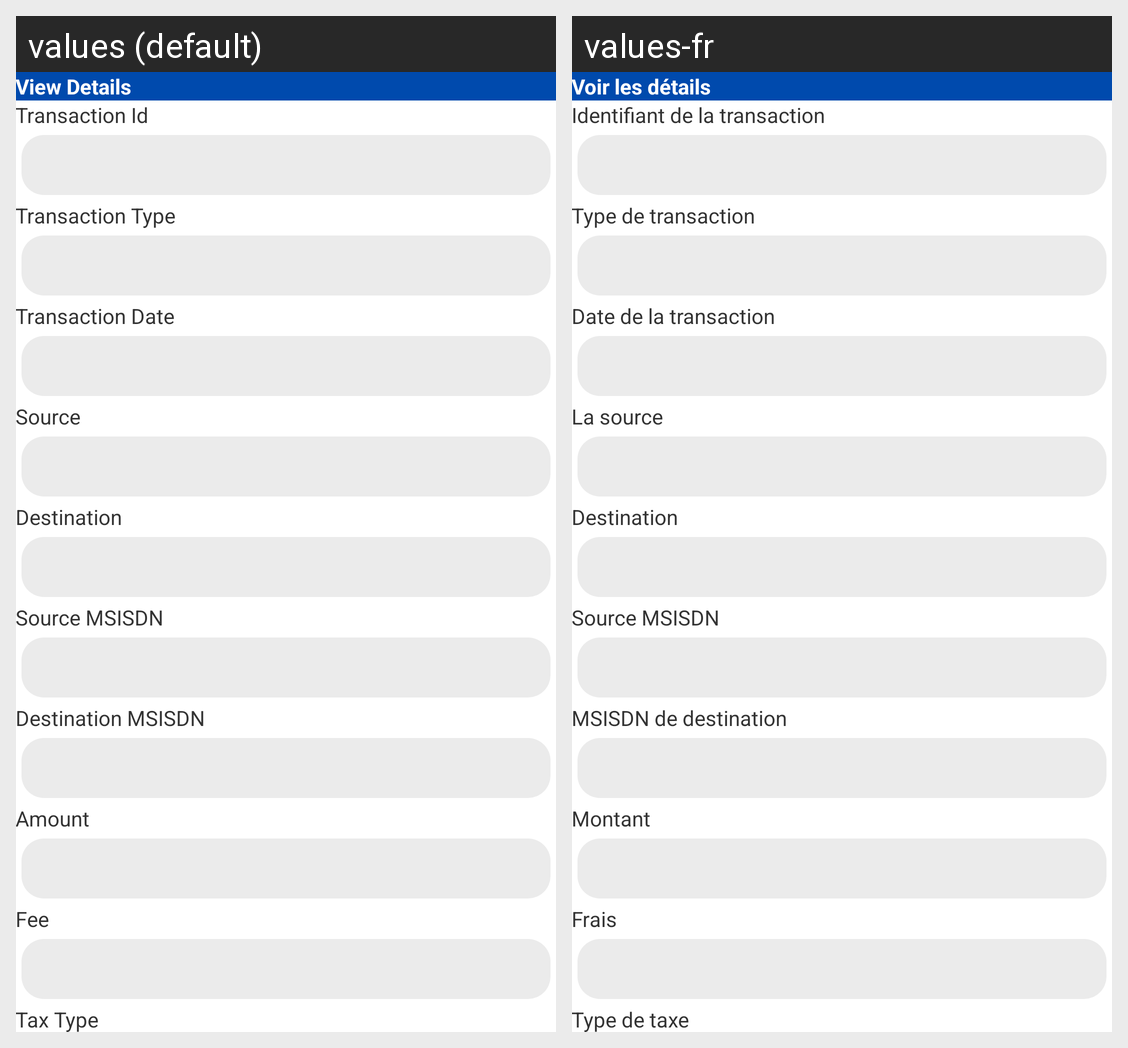

The same Android screen rendered under two of its app's locales, left to right. List the strings drawn on it with the default value and each locale's translation.
Android screen res/layout/dialog_view_trans_details.xml rendered under 2 locales, left to right: values (default), values-fr. Device: Nexus 5 (rendered at 1080×1920; each locale shown at half size, 540×960, under a caption strip naming it); theme AppTheme.
Strings drawn on this screen, with the default value and each locale's value (text and hints the layout hard-codes, and strings that could not be matched under every locale, appear in the picture but are not listed):

view_deatils
  values: View Details
  values-fr: Voir les détails

trans_id
  values: Transaction Id
  values-fr: Identifiant de la transaction

transaction_type
  values: Transaction Type
  values-fr: Type de transaction

trans_date
  values: Transaction Date
  values-fr: Date de la transaction

source
  values: Source
  values-fr: La source

destination
  values: Destination
  values-fr: Destination

source_msisdn
  values: Source MSISDN
  values-fr: Source MSISDN

dest_msisdn
  values: Destination MSISDN
  values-fr: MSISDN de destination

amounts
  values: Amount
  values-fr: Montant

fee
  values: Fee
  values-fr: Frais

tax_type
  values: Tax Type
  values-fr: Type de taxe
